Run: headless pygame with SDL's dummy video driver; simulated clock (each Clock.tick advances the game by its frame time, no real sleeping); random seed 0; keys injected as events and as key.get_pressed() state; no mouse input.
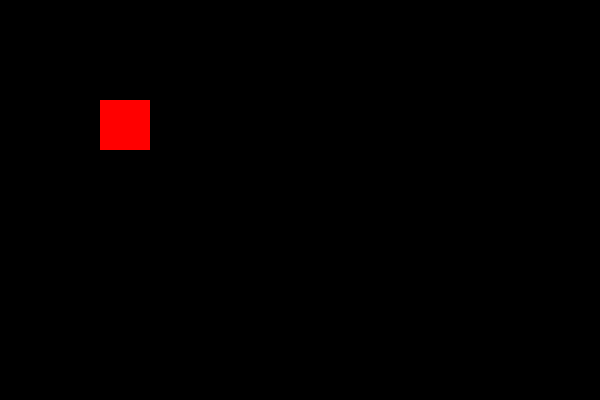
Frame 1 of 4 · flips 1–60 · no input
Frame 2 of 4 · flips 61–180 · tapped SPACE, RETURN · held RIGHT (→), D · screen unchanged from frame 1, image omitted
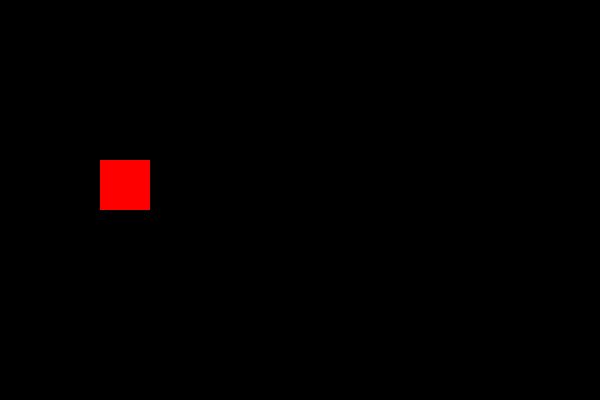
Frame 3 of 4 · flips 181–300 · held DOWN (↓), S
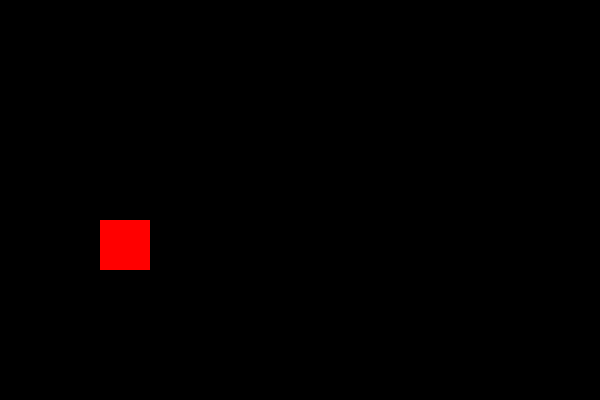
Frame 4 of 4 · flips 301–420 · held LEFT (←), A, UP (↑), W

The pygame program that drew these frames:

import sys
import pygame
pygame.init()

RED = (255, 0, 0)
BLACK = (0, 0, 0)
display_x, display_y = 600, 400
dis = pygame.display.set_mode((display_x, display_y))

clock = pygame.time.Clock()

x, y = 100, 100
size_x, size_y = 50, 50
x_change, y_change = 0, 0
game = True
while game:
    for event in pygame.event.get(): # event loop, flask, pyqt 
        if event.type == pygame.QUIT:
            game = False

        if event.type == pygame.KEYDOWN:
            if event.key == pygame.K_DOWN:
                x_change = 0
                y_change = 0.5
    
    x = x + x_change
    y = y + y_change
    dis.fill(BLACK)
    # dis, color, [x, y, size_x, size_y]
    pygame.draw.rect(dis, RED, [x, y, size_x, size_y])

    pygame.display.update()
    clock.tick(30)

pygame.quit()
sys.exit()
